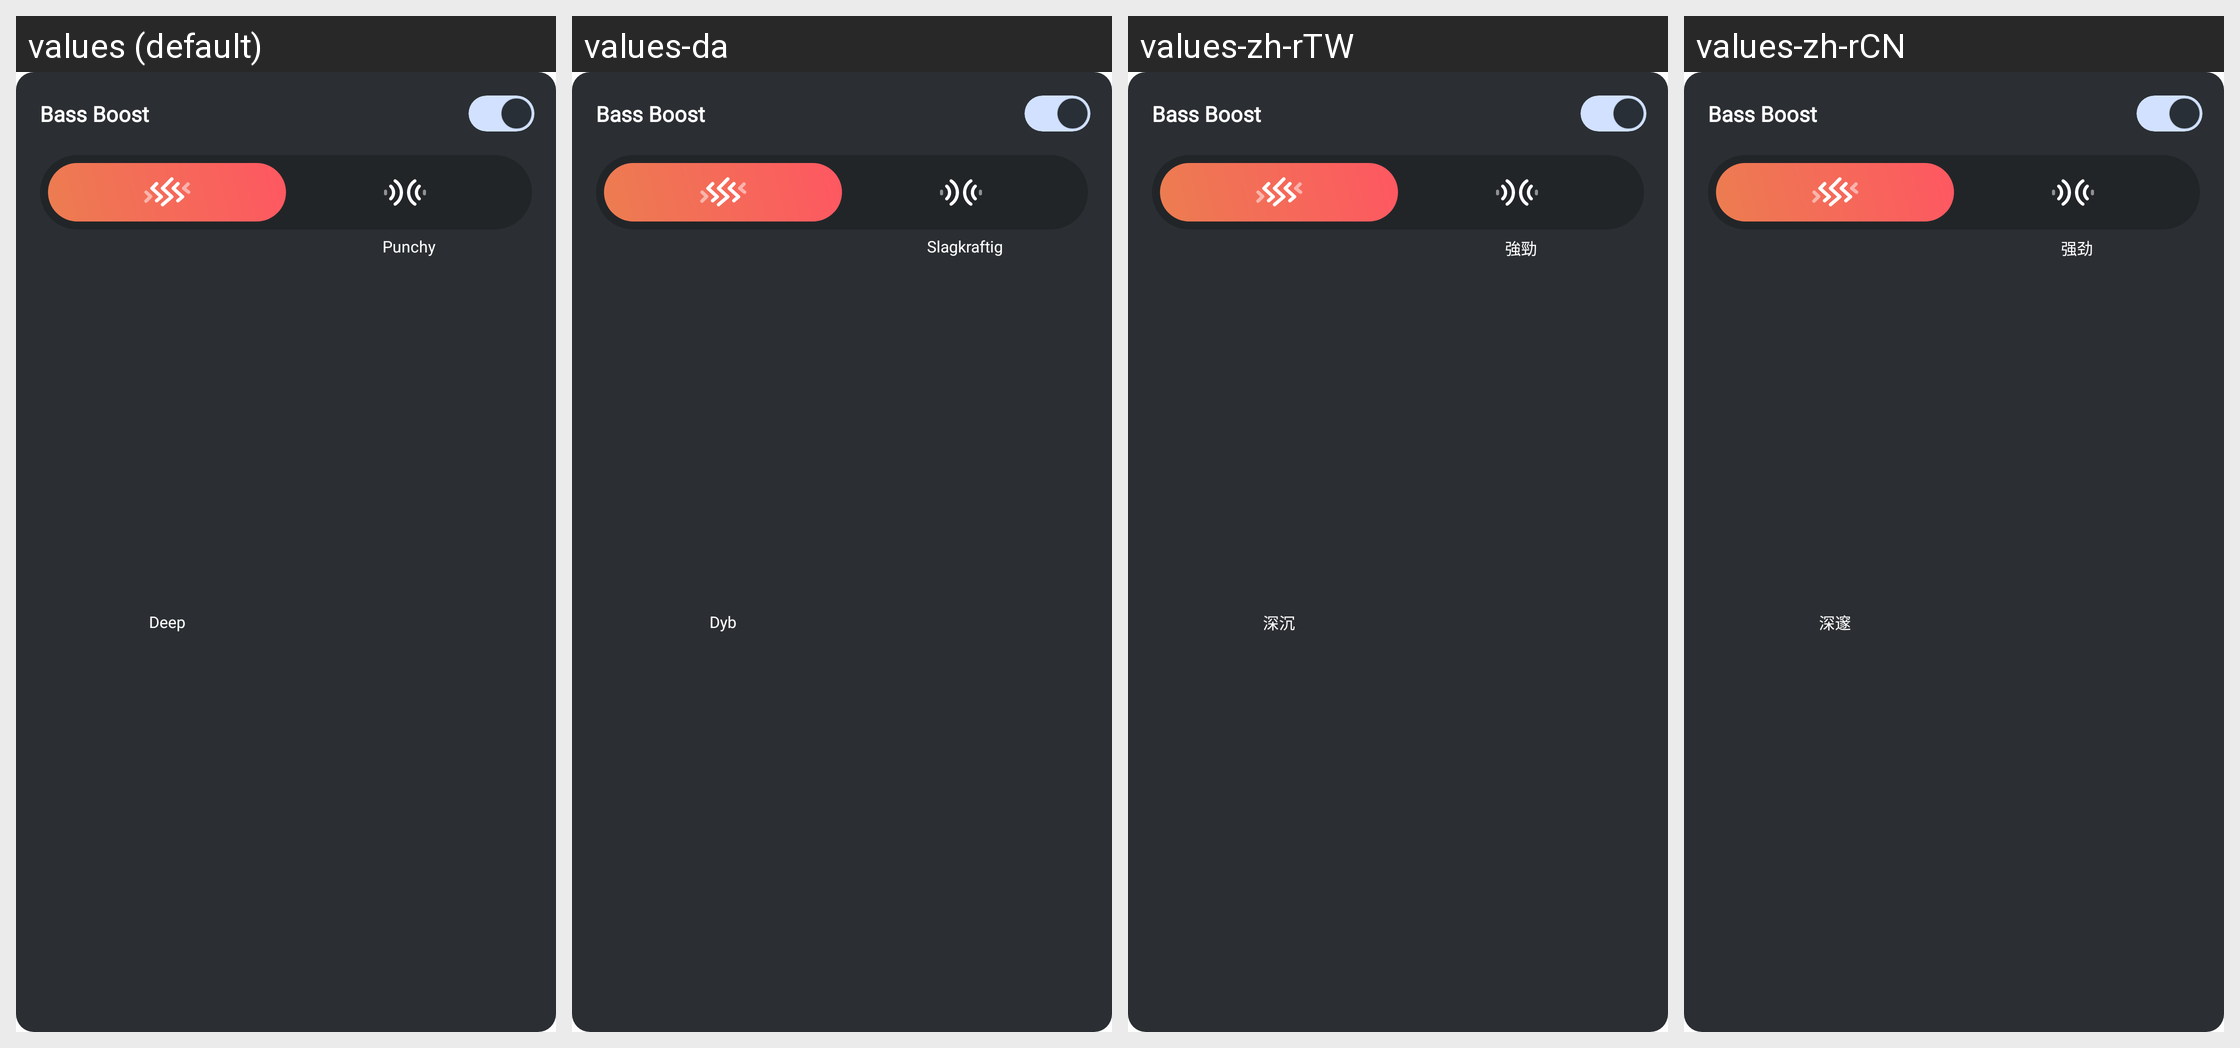

The Android screen above is rendered under several locales of the same app. Produce the string resources it draws, with the default and per-locale values.
Android screen res/layout/fragment_bassboost.xml rendered under 4 locales, left to right: values (default), values-da, values-zh-rTW, values-zh-rCN. Device: Nexus 5 (rendered at 1080×1920; each locale shown at half size, 540×960, under a caption strip naming it); theme PartyBoxTheme.
Other locales in the repository, not shown: values-af, values-ar, values-as, values-de, values-es, values-es-rMX, values-fi, values-fr, values-in-rID, values-it, values-iw, values-ja, values-ko, values-ne, values-nl, values-no, values-or, values-pa, values-pl, values-pt-rBR, values-pt-rPT, values-ru, values-sk, values-sv, values-te.
Strings drawn on this screen, with the default value and each locale's value (text and hints the layout hard-codes, and strings that could not be matched under every locale, appear in the picture but are not listed):

newStructure_Bassboost
  values: Bass Boost
  values-da: Bass Boost
  values-zh-rTW: Bass Boost
  values-zh-rCN: Bass Boost

str_deep
  values: Deep
  values-da: Dyb
  values-zh-rTW: 深沉
  values-zh-rCN: 深邃

str_punchy
  values: Punchy
  values-da: Slagkraftig
  values-zh-rTW: 強勁
  values-zh-rCN: 强劲
